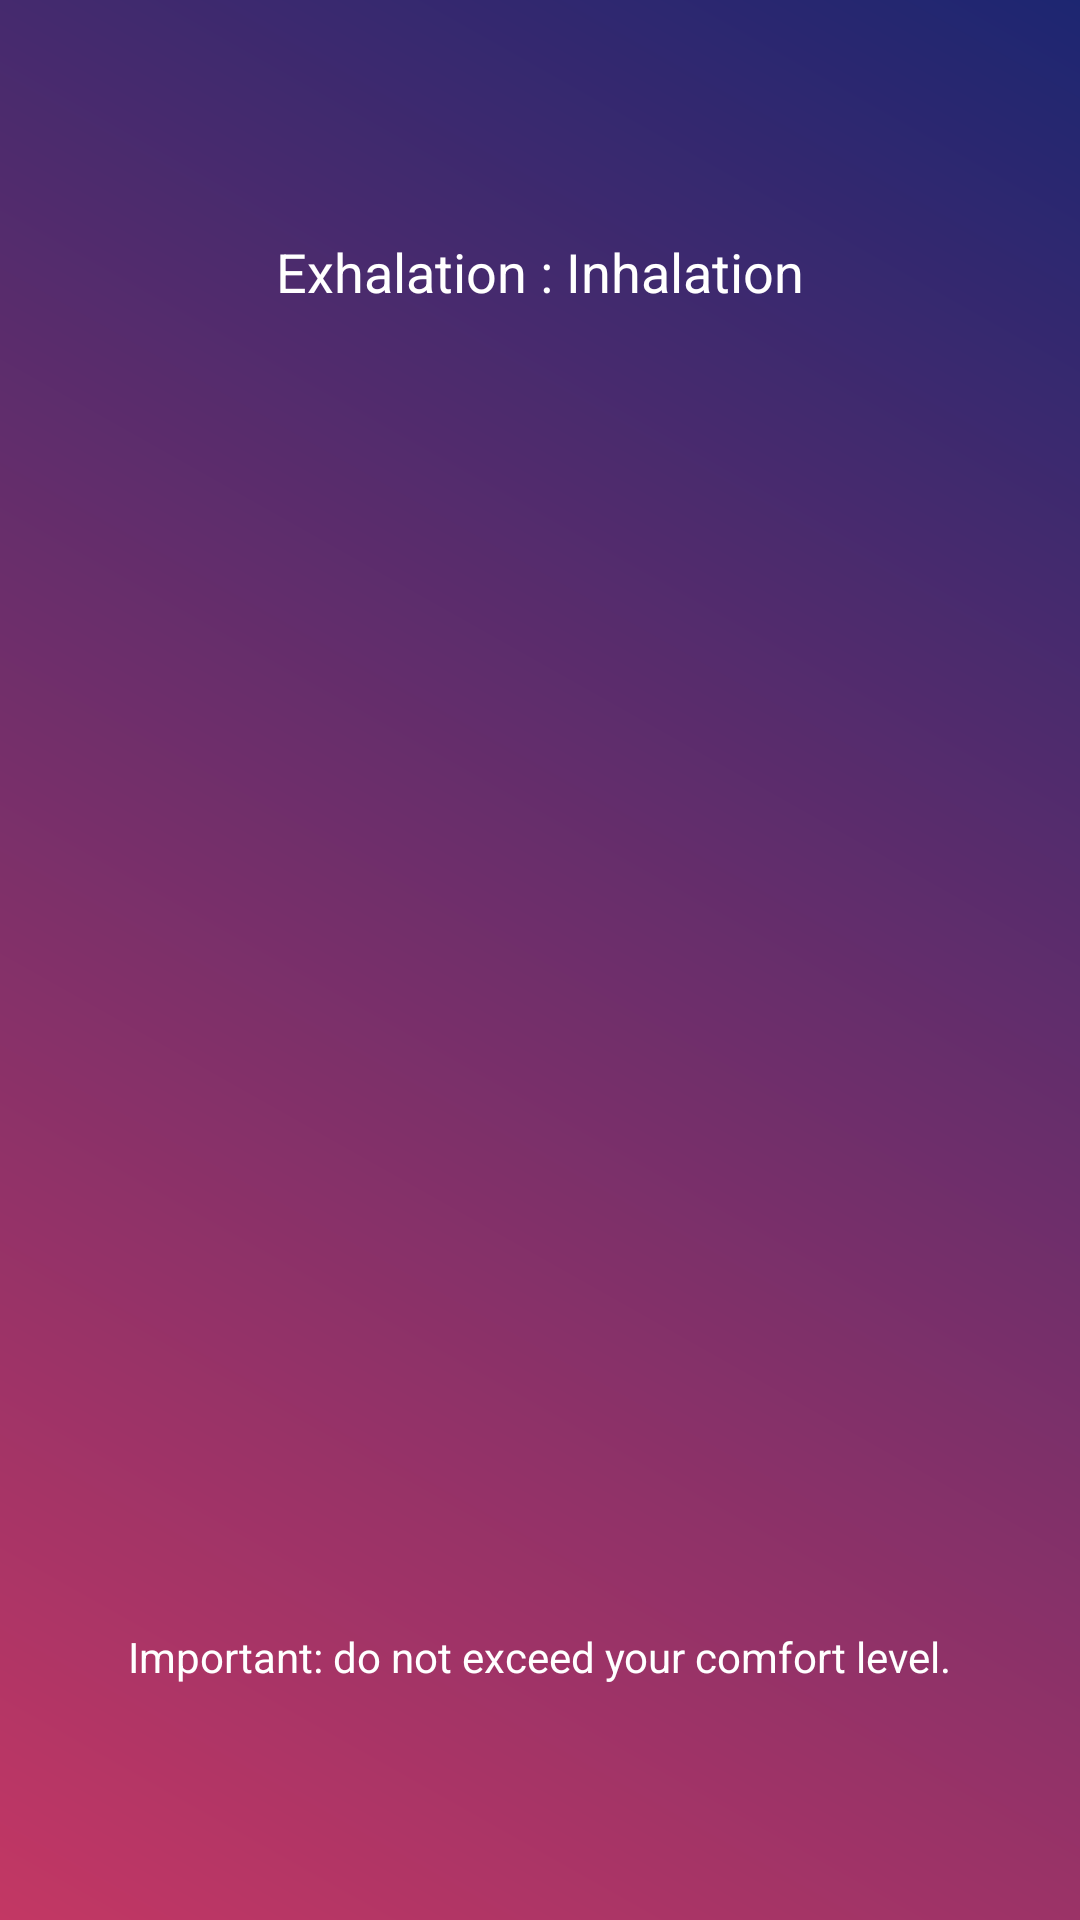

Reconstruct the res/layout file that produces this screen, plus the resources it refers to.
<!-- AndroidManifest.xml: application theme AppTheme -->
<!-- res/layout/activity_length.xml -->
<?xml version="1.0" encoding="utf-8"?>
<ScrollView
    xmlns:android="http://schemas.android.com/apk/res/android"
    xmlns:app="http://schemas.android.com/apk/res-auto"
    xmlns:tools="http://schemas.android.com/tools"
    android:id="@+id/scrollView1"
    android:layout_width="fill_parent"
    android:layout_height="fill_parent"
    android:paddingTop="@dimen/smaller_margin"
    android:paddingBottom="@dimen/smaller_margin"
    android:background="@drawable/celestial_gradient"
    android:scrollbarStyle="outsideOverlay">

    <LinearLayout
        android:layout_width="match_parent"
        android:layout_height="wrap_content"
        android:orientation="vertical"
        android:layout_gravity="center"
        android:gravity="center">

        <TextView
            android:id="@+id/tv_inhalation_label"
            android:layout_width="wrap_content"
            android:layout_height="wrap_content"
            android:layout_marginStart="@dimen/smaller_margin"
            android:layout_marginTop="@dimen/smaller_margin"
            android:layout_marginBottom="@dimen/standard_margin"
            android:layout_marginEnd="@dimen/smaller_margin"
            android:text="@string/exhalation_inhalation"
            android:textColor="@color/white"
            android:textSize="@dimen/timer_textSize" />

        <android.support.v7.widget.RecyclerView
            android:id="@+id/rv_length"
            android:layout_width="wrap_content"
            android:layout_height="@dimen/rv_length_height"
            android:layout_marginBottom="@dimen/smaller_margin"
            android:layout_marginEnd="@dimen/smaller_margin"
            android:layout_marginStart="@dimen/smaller_margin"
            android:layout_marginTop="@dimen/smaller_margin" />

        <TextView
            android:id="@+id/tv_important"
            style="@style/Base.TextAppearance.AppCompat.Small"
            android:layout_width="wrap_content"
            android:layout_height="wrap_content"
            android:layout_marginBottom="@dimen/smaller_margin"
            android:layout_marginEnd="@dimen/smaller_margin"
            android:layout_marginStart="@dimen/smaller_margin"
            android:layout_marginTop="@dimen/smaller_margin"
            android:text="@string/important"
            android:textColor="@color/white" />

    </LinearLayout>

</ScrollView>
<!-- resources referenced by this layout -->
<resources>
  <color name="white">#ffffff</color>
  <dimen name="rv_length_height">400dp</dimen>
  <dimen name="smaller_margin">8dp</dimen>
  <dimen name="standard_margin">16dp</dimen>
  <dimen name="timer_textSize">18sp</dimen>
  <!-- drawable celestial_gradient (drawable) -->
  <?xml version="1.0" encoding="UTF-8"?>
  <shape   xmlns:android="http://schemas.android.com/apk/res/android"
      android:shape="rectangle">
      <gradient
          android:angle="45"
          android:endColor="#1D2671"
          android:startColor="#C33764"
          android:type="linear" />
      <corners
          android:radius="0dp"/>
  </shape>
  <string name="exhalation_inhalation">"Exhalation : Inhalation"</string>
  <string name="important">Important: do not exceed your comfort level.</string>
  <style name="AppTheme" parent="Theme.AppCompat.DayNight.DarkActionBar">
          <item name="colorPrimary">@color/colorPrimary</item>
          <item name="colorPrimaryDark">@color/colorPrimaryDark</item>
          <item name="colorAccent">@color/colorAccent</item>
  
          
          <item name="android:windowActivityTransitions">true</item>
  
      </style>
  <color name="colorPrimary">#212121</color>
  <color name="colorPrimaryDark">#000000</color>
  <color name="colorAccent">#f50057</color>
</resources>
